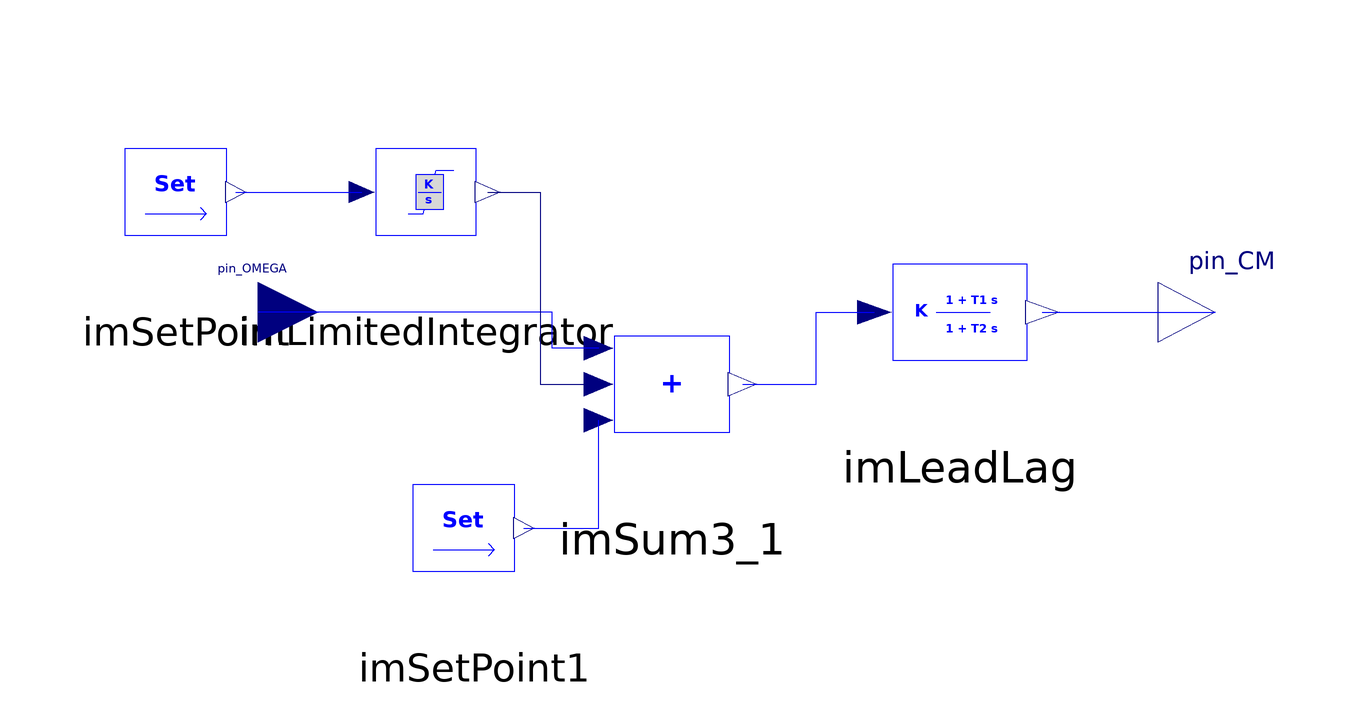

Above is the diagram view of the following Modelica model: its components placed by their Placement annotations and its connect equations drawn as lines.

model GOVER1 "Steam turbine governor. Developed by AIA. 2013"
  parameter Real init_Integrator;
  parameter Real init_LeadLag;
  iPSL.NonElectrical.Math.ImSetPoint imSetPoint(V=0)
    annotation (Placement(transformation(extent={{-100,12},{-66,48}})));
  NonElectrical.Continuous.ImIntegratornonwindup            imLimitedIntegrator(Ymin = 0, K = 1, Ymax = 1.1, nStartValue = init_Integrator) annotation(Placement(transformation(extent = {{-64, 12}, {-22, 48}})));
  iPSL.NonElectrical.Math.ImSum3 imSum3_1(
    a3=1,
    a2=1,
    a1=-25,
    a0=25) annotation (Placement(transformation(extent={{-26,-22},{22,18}})));
  iPSL.NonElectrical.Math.ImSetPoint imSetPoint1(V=0)
    annotation (Placement(transformation(extent={{-52,-44},{-18,-8}})));
  iPSL.NonElectrical.Continuous.ImLeadLag imLeadLag(
    K=1,
    T2=10,
    T1=3,
    nStartValue=init_LeadLag)
    annotation (Placement(transformation(extent={{18,-10},{74,30}})));
  Modelica.Blocks.Interfaces.RealInput pin_OMEGA annotation(Placement(transformation(extent = {{-81, 0}, {-61, 20}}), iconTransformation(extent = {{-81, 0}, {-61, 20}})));
  Modelica.Blocks.Interfaces.RealOutput pin_CM annotation(Placement(transformation(extent = {{79, 0}, {98, 20}}), iconTransformation(extent = {{79, 0}, {99, 20}})));
equation
  connect(imSetPoint.n1, imLimitedIntegrator.p1) annotation(Line(points = {{-74.67, 30}, {-53.71, 30}}, color = {0, 0, 255}, smooth = Smooth.None));
  connect(imSetPoint1.n1, imSum3_1.p3) annotation(Line(points = {{-26.67, -26}, {-14.24, -26}, {-14.24, -8}}, color = {0, 0, 255}, smooth = Smooth.None));
  connect(imSum3_1.n1, imLeadLag.p1) annotation(Line(points = {{9.76, -2}, {22, -2}, {22, 10}, {31.72, 10}}, color = {0, 0, 255}, smooth = Smooth.None));
  connect(imSum3_1.p1, pin_OMEGA) annotation(Line(points = {{-14.24, 4}, {-22, 4}, {-22, 10}, {-71, 10}}, color = {0, 0, 255}, smooth = Smooth.None));
  connect(imLeadLag.n1, pin_CM) annotation(Line(points = {{59.72, 10}, {88.5, 10}}, color = {0, 0, 255}, smooth = Smooth.None));
  connect(imLimitedIntegrator.n0, imSum3_1.p2) annotation (Line(
      points={{-32.71,30},{-24,30},{-24,-2},{-14.24,-2}},
      color={0,0,127},
      smooth=Smooth.None));
  annotation(Diagram(coordinateSystem(preserveAspectRatio=true, extent={{-100,
            -100},{100,100}}),
                     graphics), Icon(graphics={  Rectangle(extent=  {{-60, 60}, {80, -40}}, lineColor=  {0, 0, 255}), Text(extent=  {{-40, -2}, {56, 24}}, lineColor=  {0, 0, 255}, textString=  "GOVER1")}),
    Documentation(info="<html>
<p><br><span style=\"font-family: MS Shell Dlg 2;\">&LT;iPSL: iTesla Power System Library&GT;</span></p>
<p><span style=\"font-family: MS Shell Dlg 2;\">Copyright 2015 RTE (France), AIA (Spain), KTH (Sweden) and DTU (Denmark)</span></p>
<ul>
<li><span style=\"font-family: MS Shell Dlg 2;\">RTE: http://www.rte-france.com/ </span></li>
<li><span style=\"font-family: MS Shell Dlg 2;\">AIA: http://www.aia.es/en/energy/</span></li>
<li><span style=\"font-family: MS Shell Dlg 2;\">KTH: https://www.kth.se/en</span></li>
<li><span style=\"font-family: MS Shell Dlg 2;\">DTU:http://www.dtu.dk/english</span></li>
</ul>
<p><span style=\"font-family: MS Shell Dlg 2;\">The authors can be contacted by email: info at itesla-ipsl dot org</span></p>
<p><span style=\"font-family: MS Shell Dlg 2;\">This package is part of the iTesla Power System Library (&QUOT;iPSL&QUOT;) .</span></p>
<p><span style=\"font-family: MS Shell Dlg 2;\">The iPSL is free software: you can redistribute it and/or modify it under the terms of the GNU Lesser General Public License as published by the Free Software Foundation, either version 3 of the License, or (at your option) any later version.</span></p>
<p><span style=\"font-family: MS Shell Dlg 2;\">The iPSL is distributed in the hope that it will be useful, but WITHOUT ANY WARRANTY; without even the implied warranty of MERCHANTABILITY or FITNESS FOR A PARTICULAR PURPOSE. See the GNU Lesser General Public License for more details.</span></p>
<p><span style=\"font-family: MS Shell Dlg 2;\">You should have received a copy of the GNU Lesser General Public License along with the iPSL. If not, see &LT;http://www.gnu.org/licenses/&GT;.</span></p>
</html>"));
end GOVER1;